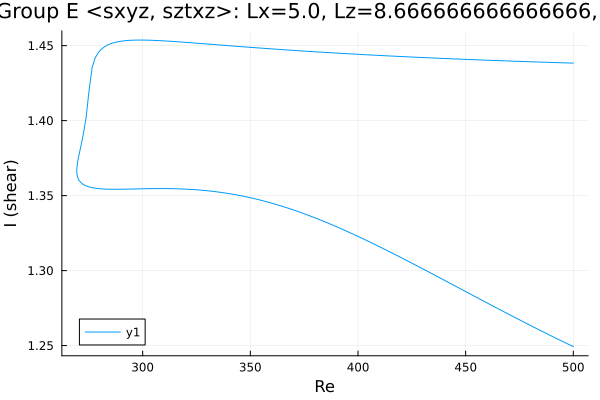

Data behind this chart, as committed beside it:
Re, shear
500.0, 1.438
498.6, 1.438
497.2, 1.438
495.8, 1.439
494.4, 1.439
493, 1.439
491.5, 1.439
490.1, 1.439
488.7, 1.439
487.3, 1.439
485.9, 1.439
484.5, 1.439
483.1, 1.439
481.6, 1.439
480.2, 1.439
478.8, 1.439
477.4, 1.439
476, 1.439
474.6, 1.44
473.2, 1.44
471.7, 1.44
470.3, 1.44
468.9, 1.44
467.5, 1.44
466.1, 1.44
464.7, 1.44
463.3, 1.44
461.8, 1.44
460.4, 1.44
459, 1.44
457.6, 1.44
456.2, 1.441
454.8, 1.441
453.4, 1.441
451.9, 1.441
450.5, 1.441
449.1, 1.441
447.7, 1.441
446.3, 1.441
444.9, 1.441
443.5, 1.441
442, 1.441
440.6, 1.441
439.2, 1.442
437.8, 1.442
436.4, 1.442
435, 1.442
433.6, 1.442
432.1, 1.442
430.7, 1.442
429.3, 1.442
427.9, 1.442
426.5, 1.442
425.1, 1.442
423.7, 1.443
422.2, 1.443
420.8, 1.443
419.4, 1.443
418, 1.443
416.6, 1.443
... 332 more rows
